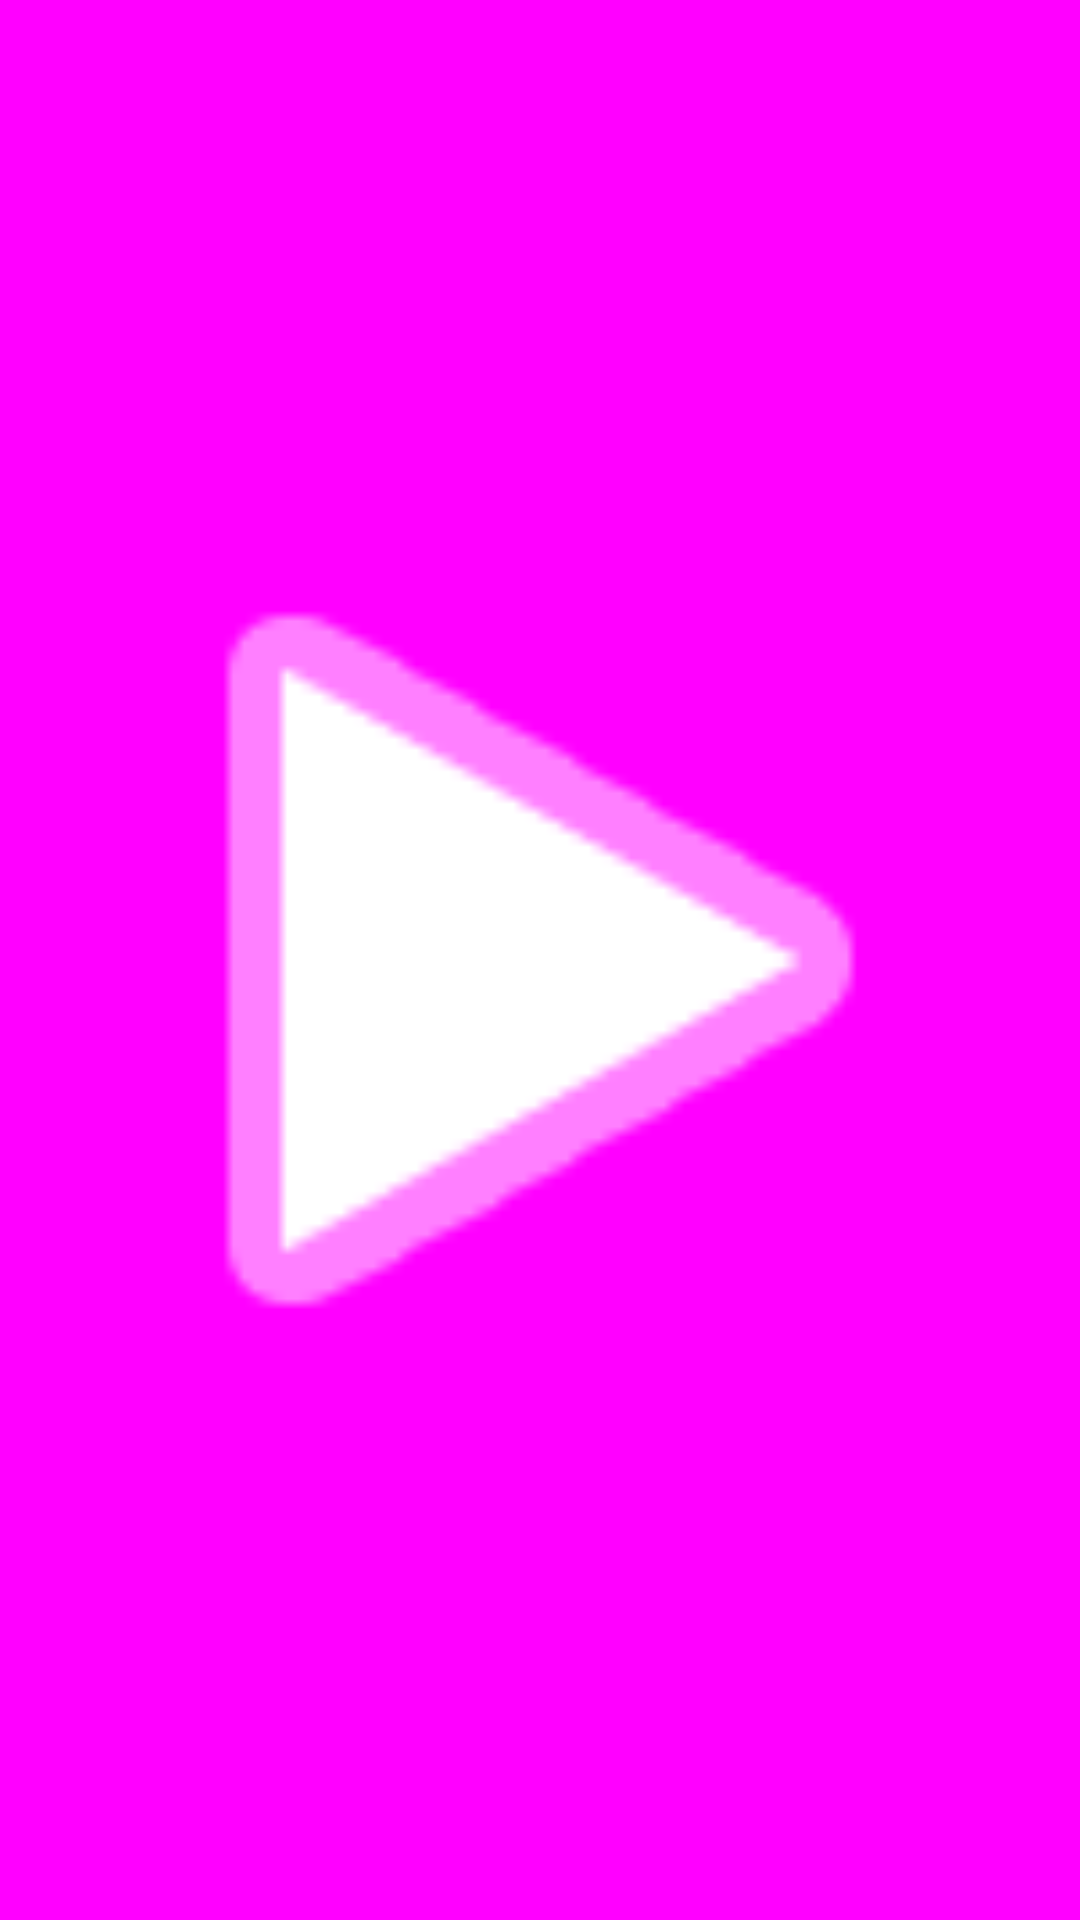

Reconstruct the res/layout file that produces this screen, plus the resources it refers to.
<!-- AndroidManifest.xml: fallback theme Theme.MaterialComponents.DayNight.NoActionBar -->
<!-- res/layout/widget_chathead.xml -->
<?xml version="1.0" encoding="utf-8"?>
<ImageView xmlns:android="http://schemas.android.com/apk/res/android"
    android:layout_width="56dp"
    android:layout_height="56dp"
    android:background="#f0f"
    android:padding="8dp"
    android:src="@android:drawable/ic_media_play"
    android:tint="#fff" />
<!-- resources referenced by this layout -->
<resources>

</resources>
